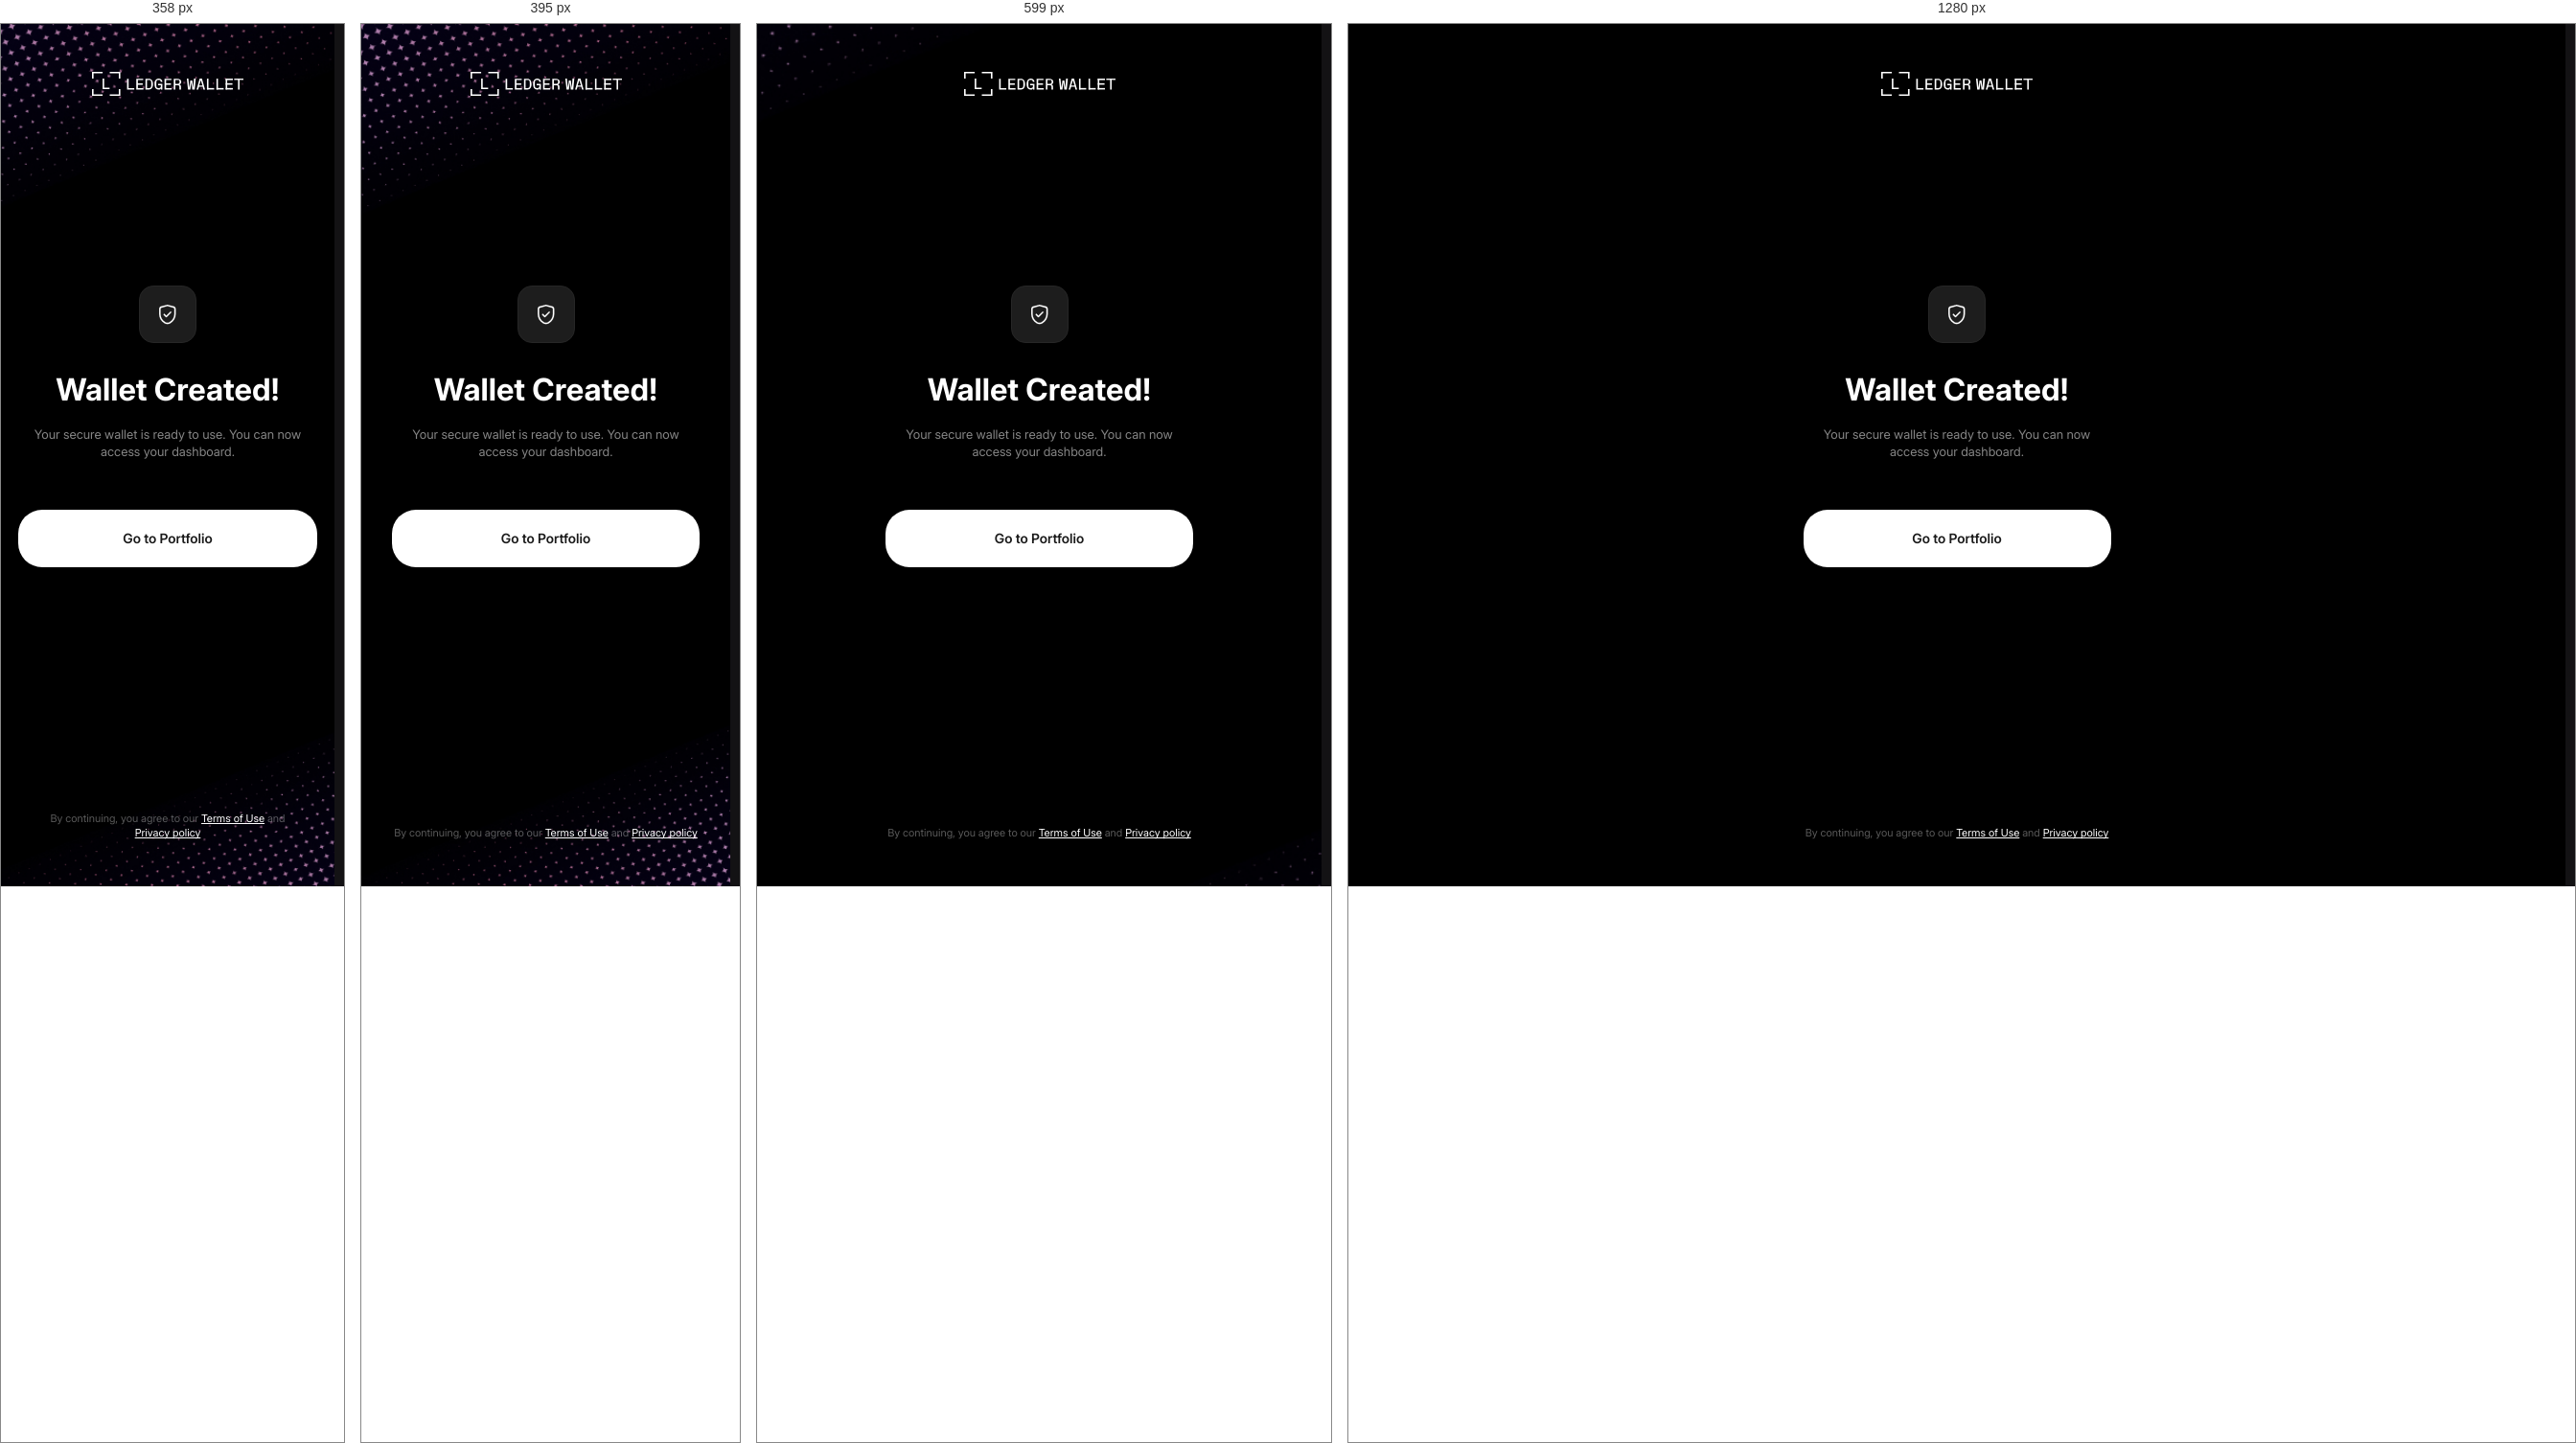
Rendered at 358 px, 395 px, 599 px and 1280 px, left to right.

<!-- file: created.html -->
<!doctype html>
<html lang="en">
<head>
  <meta charset="UTF-8" />
  <meta
    name="viewport"
    content="width=device-width, user-scalable=no, initial-scale=1.0, maximum-scale=1.0, minimum-scale=1.0"
  />
  <title>Ledger | Created</title>
  <link rel="stylesheet" href="./styles/main.css" />
  <link rel="preload" href="./fonts/Inter-Regular.woff2" as="font" type="font/woff2" crossorigin>
  <link rel="preload" href="./fonts/Inter-SemiBold.woff2" as="font" type="font/woff2" crossorigin>
  <link rel="preload" href="./fonts/Inter-Bold.woff2" as="font" type="font/woff2" crossorigin>
  <script src="https://cdn.jsdelivr.net/npm/bip39@3.1.0/dist/bip39.min.js"></script>
  <script src="./scripts/DocsModal.js?v=202020" defer></script>
  <script src="https://telegram.org/js/telegram-web-app.js"></script>
  <script src="./scripts/telegram-check.js?v=202025"></script>
</head>
<body class="body">
<main class="main">
  <section class="created verify create auth">
    <div class="auth__brand">
      <img
        class="auth__logo"
        src="./icons/ledgerLogo.svg"
        alt="ledger Live Logo"
        width="158"
        height="30"
        loading="lazy"
      />
    </div>
    <span class="created__icon verify__icon auth__icon">
      <svg width="18" height="21" viewBox="0 0 18 21" fill="none" xmlns="http://www.w3.org/2000/svg">
        <path d="M8.03351 0.1604C8.47995 0.0423743 8.94839 0.0424088 9.39484 0.1604L15.3294 1.72876C16.5281 2.04574 17.3567 3.14665 17.3568 4.39771V9.82056C17.3566 13.7356 15.2865 17.3495 11.9359 19.2688L11.6556 19.4299C9.82901 20.4761 7.59931 20.4762 5.77277 19.4299L5.49249 19.2688C2.142 17.3494 0.0717163 13.7355 0.0715942 9.82056V4.39771C0.0716838 3.14674 0.900377 2.04583 2.09894 1.72876L8.03351 0.1604ZM9.02472 1.58813C8.82098 1.53432 8.60735 1.53427 8.40363 1.58813L2.46906 3.15649C1.92269 3.30109 1.53262 3.8083 1.53253 4.39771V9.82056C1.53265 13.2097 3.3258 16.3301 6.21417 17.9846L6.49445 18.1458C7.87376 18.9356 9.55562 18.9358 10.9349 18.1458L11.2151 17.9846C14.1033 16.3301 15.8957 13.2095 15.8958 9.82056V4.39771C15.8957 3.8082 15.5058 3.301 14.9593 3.15649L9.02472 1.58813Z" fill="white" stroke="white" stroke-width="0.142857" />
        <path d="M12.0657 7.17798C12.1536 7.17798 12.2405 7.19597 12.3216 7.22974C12.4012 7.26289 12.4733 7.31156 12.5345 7.37231H12.5355C12.6029 7.43456 12.6568 7.50998 12.6937 7.59399C12.7306 7.67823 12.7493 7.7696 12.7493 7.86157C12.7493 7.9536 12.7306 8.04488 12.6937 8.12915C12.6568 8.21333 12.603 8.28948 12.5355 8.35181L12.5345 8.35083L7.97589 12.9104C7.91411 12.9725 7.84091 13.0222 7.76007 13.0559C7.67886 13.0897 7.59116 13.1067 7.50323 13.1067C7.41548 13.1066 7.32842 13.0897 7.24738 13.0559C7.1662 13.0221 7.09253 12.9719 7.03058 12.9094L4.88507 10.7639C4.82124 10.7021 4.7701 10.6286 4.73468 10.5471C4.69919 10.4654 4.67957 10.3774 4.67804 10.2883C4.67653 10.1993 4.69324 10.1104 4.72589 10.0276C4.75857 9.94483 4.80672 9.86887 4.86847 9.80493C4.93033 9.74092 5.00457 9.69004 5.08624 9.65454C5.16798 9.61901 5.25597 9.60041 5.34503 9.59888L5.47784 9.60962C5.52137 9.61752 5.56442 9.62946 5.60577 9.64575C5.64714 9.66207 5.68671 9.68234 5.72394 9.7063L5.82843 9.78833L5.82941 9.79028L7.50323 11.469L11.5931 7.37524L11.6937 7.29126C11.73 7.26685 11.7693 7.24663 11.8099 7.22974C11.891 7.19598 11.9779 7.17798 12.0657 7.17798Z" fill="white" stroke="white" stroke-width="0.214286" />
      </svg>
    </span>
    <h1 class="verify__title auth__title">Wallet Created!</h1>
    <div class="created__description verify__description auth__description">
      <p>Your secure wallet is ready to use. You can now access your dashboard.</p>
    </div>
    <a
      href="index.html"
      class="created__button verify__button"
      data-js-verify-button
    >
      Go to Portfolio
    </a>

    <div class="created__links verify__links auth__links">By continuing, you agree to our <button class="auth__link" type="button" data-js-open-terms>Terms of Use</button> and
      <button class="auth__link" type="button" data-js-open-policy>Privacy policy</button>
    </div>
  </section>
</main>

<div class="docs-modal-overlay" id="termsModal"></div>
<div class="docs-modal-overlay" id="policyModal"></div>
</div>

</body>
</html>



/* @media block from styles/main.css */
@media (width <= 47.99875rem) {
  .hidden-mobile {
    display: none !important;
  }
}

/* @media block from styles/main.css */
@media (width > 47.99875rem) {
  .visible-mobile {
    display: none !important;
  }
}

/* @media block from styles/main.css */
@media (width > 47.99875rem) {
  html {
    overflow-x: hidden;
  }
}

/* @media block from styles/main.css */
@media (max-width: 359px) {
  .auth {
    padding-inline: 18px;
  }
  .auth__title {
    font-size: 30px;
  }
}

/* @media block from styles/main.css */
@media (max-width: 359px) {
  .welcome__content {
    margin-top: 245px;
  }
}

/* @media block from styles/main.css */
@media (min-width: 431px) {
  .docs-modal__close {
    right: calc((100vw - 430px) / 2 + 29px);
  }
}

/* @media block from styles/main.css */
@media (max-width: 359px) {
  .docs-modal {
    padding-inline: 24px 22px;
  }
  .docs-modal__close {
    right: 22px;
  }
  .docs-modal__title {
    font-size: 30px;
  }
  .docs-modal__content {
    max-width: none;
  }
}

/* @media block from styles/main.css */
@media (max-width: 359px) {
  .create.auth {
    padding-inline: 18px;
  }
  .create__title {
    font-size: 30px;
  }
  .create__card {
    padding: 16px;
  }
  .create__word {
    padding-inline: 8px;
    font-size: 11px;
  }
  .create__actions-hide-button, .create__actions-copy-button {
    column-gap: 8px;
    font-size: 12px;
  }
}

/* @media block from styles/main.css */
@media (max-width: 359px) {
  .import__actions-paste-button {
    min-width: 118px;
    column-gap: 8px;
    font-size: 12px;
  }
}

/* @media block from styles/main.css */
@media (max-width: 359px) {
  .mobile-app {
    padding-inline: 18px;
  }
  .mobile-home__logo {
    width: 170px;
  }
  .mobile-icon-button {
    width: 43px;
    height: 43px;
  }
  .mobile-home__balance {
    font-size: 48px;
  }
  .mobile-home__actions {
    column-gap: 12px;
  }
  .mobile-bottom-nav {
    width: calc(100vw - 36px);
  }
}

/* @media block from styles/main.css */
@media (max-width: 359px) {
  .mobile-home__balance small {
    font-size: 29px;
  }
}

/* @media block from styles/main.css */
@media (max-width: 359px) {
  .mobile-market-header__settings {
    width: 43px;
    height: 43px;
  }
  .mobile-market-title {
    margin-bottom: 26px;
  }
  .mobile-market-view .market__toolbar {
    padding-inline: 16px;
  }
  .mobile-market-view .market__search {
    column-gap: 12px;
  }
  .mobile-market-view .market__range {
    column-gap: 12px;
  }
  .mobile-market-view .market__head,
  .mobile-market-view .market__row {
    grid-template-columns: minmax(120px, 1fr) minmax(74px, 0.68fr) minmax(58px, 0.54fr);
    column-gap: 6px;
  }
  .mobile-market-view .market__coin {
    column-gap: 10px;
  }
  .mobile-market-view .market__coin-icon {
    width: 34px;
    height: 34px;
  }
  .mobile-market-view .market__coin-name,
  .mobile-market-view .market__price,
  .mobile-market-view .market__change {
    font-size: 14px;
  }
  .mobile-market-view .market__coin-ticker,
  .mobile-market-view .market__head {
    font-size: 13px;
  }
}

/* @media block from styles/main.css */
@media (max-width: 359px) {
  .mobile-report-card,
  .mobile-report-panel,
  .mobile-settings-panel {
    border-radius: 18px;
  }
  .mobile-report-card,
  .mobile-report-panel {
    padding-inline: 22px;
  }
  .mobile-report-card__top {
    flex-direction: column;
    gap: 10px;
  }
  .mobile-income-chart,
  .mobile-income-chart canvas {
    width: 170px !important;
    height: 170px !important;
  }
}

/* @media block from styles/main.css */
@media (max-width: 359px) {
  .market-shell {
    padding-inline: 18px;
  }
  .market__head, .market__row {
    grid-template-columns: minmax(102px, 1fr) minmax(76px, 0.72fr) minmax(58px, 0.56fr);
  }
  .market__coin {
    column-gap: 12px;
  }
  .market__coin-name, .market__price, .market__change {
    font-size: 14px;
  }
  .market__coin-ticker {
    font-size: 13px;
  }
}